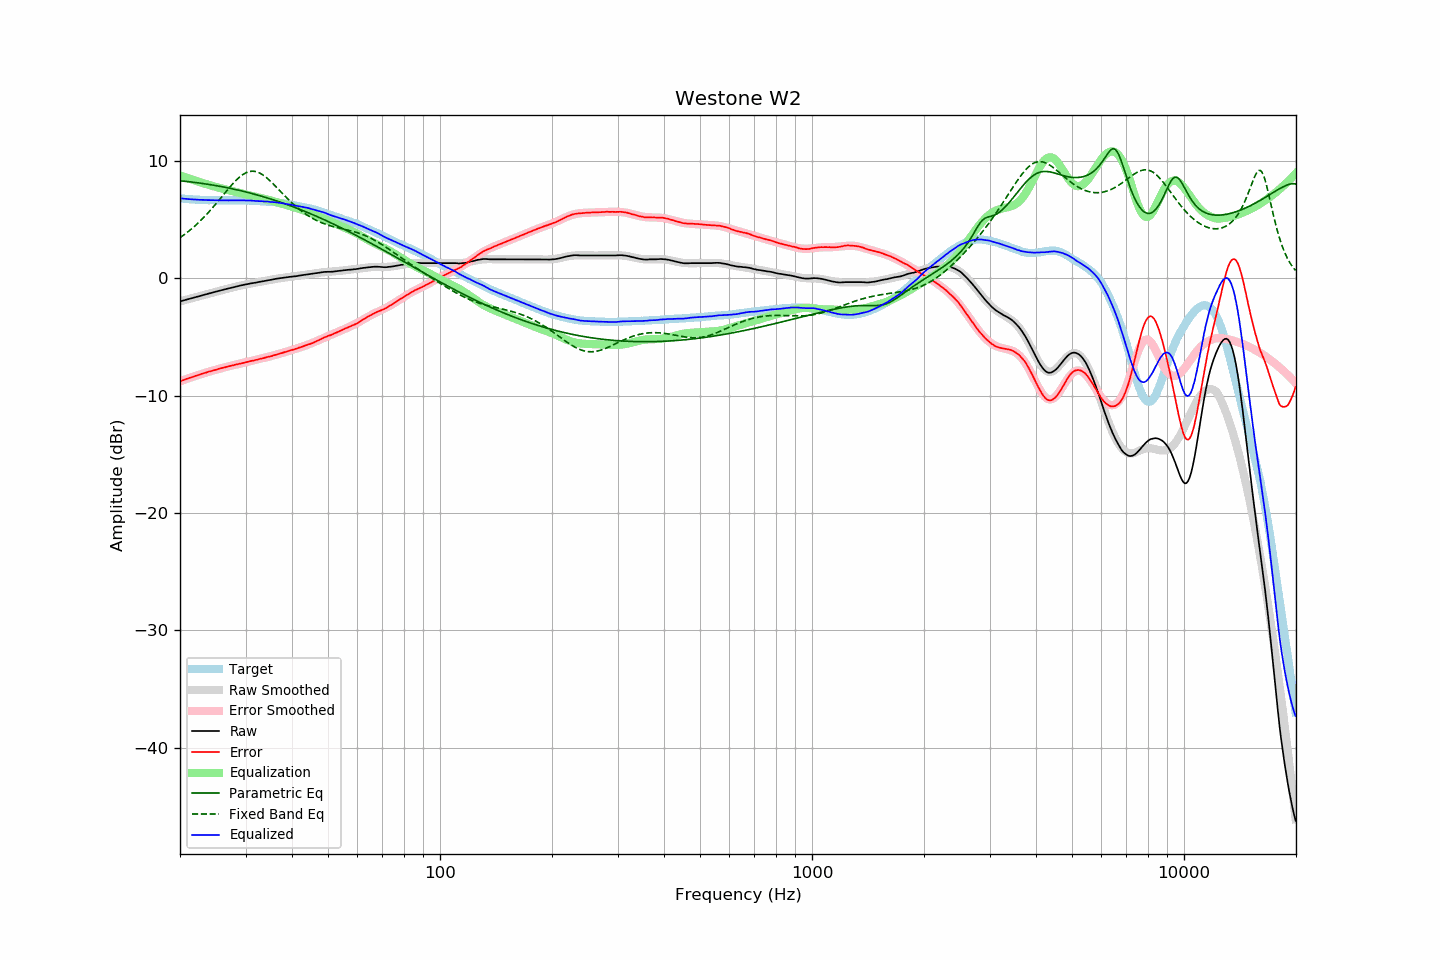

The file beside this chart, header and first rows:
frequency, raw, error, smoothed, error_smoothed, equalization, parametric_eq, fixed_band_eq, equalized_raw, equalized_smoothed, target
20.00, -1.96, -8.77, -1.96, -8.78, 8.78, 8.31, 3.46, 6.81, 6.81, 6.81
20.20, -1.92, -8.72, -1.93, -8.73, 8.73, 8.29, 3.56, 6.80, 6.80, 6.80
20.40, -1.89, -8.68, -1.89, -8.68, 8.68, 8.28, 3.65, 6.78, 6.79, 6.79
20.61, -1.85, -8.63, -1.85, -8.63, 8.63, 8.27, 3.76, 6.77, 6.77, 6.78
20.81, -1.81, -8.57, -1.82, -8.58, 8.58, 8.25, 3.86, 6.77, 6.76, 6.76
21.02, -1.78, -8.53, -1.78, -8.53, 8.53, 8.24, 3.97, 6.75, 6.75, 6.75
21.23, -1.74, -8.48, -1.74, -8.48, 8.48, 8.22, 4.08, 6.74, 6.74, 6.73
21.44, -1.70, -8.45, -1.71, -8.44, 8.44, 8.21, 4.19, 6.73, 6.73, 6.74
21.66, -1.67, -8.40, -1.67, -8.39, 8.39, 8.19, 4.31, 6.72, 6.72, 6.72
21.87, -1.63, -8.35, -1.63, -8.34, 8.34, 8.17, 4.43, 6.71, 6.71, 6.72
22.09, -1.59, -8.29, -1.59, -8.30, 8.30, 8.15, 4.55, 6.71, 6.70, 6.70
22.31, -1.56, -8.26, -1.56, -8.26, 8.26, 8.14, 4.68, 6.69, 6.70, 6.70
22.54, -1.52, -8.21, -1.52, -8.21, 8.21, 8.12, 4.81, 6.69, 6.69, 6.69
22.76, -1.48, -8.17, -1.48, -8.17, 8.17, 8.10, 4.94, 6.68, 6.68, 6.69
22.99, -1.44, -8.12, -1.45, -8.12, 8.12, 8.08, 5.08, 6.68, 6.68, 6.68
23.22, -1.40, -8.07, -1.41, -8.08, 8.08, 8.06, 5.22, 6.68, 6.67, 6.67
23.45, -1.37, -8.05, -1.37, -8.04, 8.04, 8.04, 5.36, 6.67, 6.67, 6.67
23.69, -1.33, -8.00, -1.33, -8.00, 8.00, 8.02, 5.51, 6.66, 6.66, 6.66
23.92, -1.29, -7.94, -1.30, -7.96, 7.96, 8.00, 5.66, 6.66, 6.66, 6.65
24.16, -1.26, -7.92, -1.26, -7.91, 7.91, 7.97, 5.81, 6.65, 6.66, 6.66
24.40, -1.22, -7.88, -1.22, -7.88, 7.88, 7.95, 5.97, 6.65, 6.65, 6.66
24.65, -1.18, -7.84, -1.19, -7.84, 7.84, 7.93, 6.13, 6.65, 6.65, 6.66
24.89, -1.15, -7.81, -1.15, -7.80, 7.80, 7.91, 6.29, 6.64, 6.65, 6.65
25.14, -1.11, -7.76, -1.11, -7.76, 7.76, 7.88, 6.45, 6.65, 6.65, 6.64
25.39, -1.07, -7.71, -1.08, -7.72, 7.72, 7.86, 6.61, 6.65, 6.64, 6.64
25.65, -1.04, -7.68, -1.04, -7.68, 7.68, 7.83, 6.78, 6.64, 6.64, 6.64
25.91, -1.00, -7.64, -1.01, -7.65, 7.65, 7.81, 6.95, 6.64, 6.64, 6.64
26.16, -0.97, -7.62, -0.97, -7.61, 7.61, 7.78, 7.11, 6.64, 6.64, 6.65
26.43, -0.93, -7.58, -0.94, -7.58, 7.58, 7.75, 7.28, 6.64, 6.64, 6.64
26.69, -0.90, -7.54, -0.90, -7.54, 7.54, 7.73, 7.45, 6.64, 6.64, 6.64
26.96, -0.87, -7.51, -0.87, -7.51, 7.51, 7.70, 7.61, 6.63, 6.64, 6.64
27.23, -0.83, -7.47, -0.83, -7.48, 7.48, 7.67, 7.77, 6.64, 6.64, 6.64
27.50, -0.80, -7.44, -0.80, -7.44, 7.44, 7.64, 7.93, 6.64, 6.64, 6.63
27.77, -0.77, -7.41, -0.77, -7.41, 7.41, 7.61, 8.08, 6.64, 6.64, 6.64
28.05, -0.73, -7.37, -0.73, -7.38, 7.38, 7.58, 8.23, 6.64, 6.64, 6.64
28.33, -0.70, -7.35, -0.70, -7.34, 7.34, 7.55, 8.37, 6.64, 6.64, 6.65
28.62, -0.67, -7.32, -0.67, -7.31, 7.31, 7.52, 8.50, 6.64, 6.64, 6.64
28.90, -0.63, -7.28, -0.64, -7.28, 7.28, 7.49, 8.62, 6.65, 6.64, 6.65
29.19, -0.60, -7.25, -0.61, -7.25, 7.25, 7.46, 8.73, 6.64, 6.64, 6.65
29.48, -0.57, -7.22, -0.58, -7.22, 7.22, 7.42, 8.83, 6.64, 6.64, 6.64
29.78, -0.54, -7.18, -0.55, -7.18, 7.18, 7.39, 8.92, 6.64, 6.64, 6.64
30.08, -0.51, -7.15, -0.52, -7.15, 7.15, 7.35, 8.99, 6.64, 6.63, 6.64
30.38, -0.49, -7.12, -0.49, -7.12, 7.12, 7.32, 9.05, 6.63, 6.63, 6.62
30.68, -0.46, -7.08, -0.47, -7.09, 7.09, 7.29, 9.09, 6.63, 6.62, 6.62
30.99, -0.43, -7.05, -0.44, -7.06, 7.06, 7.25, 9.11, 6.62, 6.62, 6.62
31.30, -0.41, -7.03, -0.41, -7.02, 7.02, 7.21, 9.12, 6.61, 6.61, 6.61
31.61, -0.39, -7.00, -0.39, -6.99, 6.99, 7.18, 9.12, 6.60, 6.60, 6.61
31.93, -0.37, -6.96, -0.36, -6.96, 6.96, 7.14, 9.09, 6.58, 6.59, 6.58
32.24, -0.34, -6.93, -0.34, -6.93, 6.93, 7.10, 9.06, 6.58, 6.59, 6.59
32.57, -0.31, -6.89, -0.32, -6.89, 6.89, 7.06, 9.00, 6.58, 6.58, 6.57
32.89, -0.29, -6.86, -0.29, -6.86, 6.86, 7.02, 8.94, 6.57, 6.57, 6.57
33.22, -0.26, -6.83, -0.26, -6.83, 6.83, 6.98, 8.86, 6.56, 6.56, 6.56
33.55, -0.24, -6.80, -0.24, -6.79, 6.79, 6.94, 8.77, 6.55, 6.55, 6.56
33.89, -0.21, -6.76, -0.21, -6.76, 6.76, 6.90, 8.66, 6.55, 6.55, 6.54
34.23, -0.18, -6.71, -0.19, -6.72, 6.72, 6.86, 8.55, 6.54, 6.54, 6.53
34.57, -0.16, -6.68, -0.16, -6.69, 6.69, 6.82, 8.43, 6.52, 6.53, 6.52
34.92, -0.14, -6.65, -0.13, -6.65, 6.65, 6.78, 8.31, 6.51, 6.51, 6.51
35.27, -0.11, -6.63, -0.11, -6.61, 6.61, 6.73, 8.18, 6.50, 6.50, 6.52
35.62, -0.08, -6.58, -0.09, -6.58, 6.58, 6.69, 8.04, 6.49, 6.49, 6.49
35.97, -0.05, -6.54, -0.06, -6.54, 6.54, 6.64, 7.90, 6.48, 6.48, 6.49
... 635 more rows
